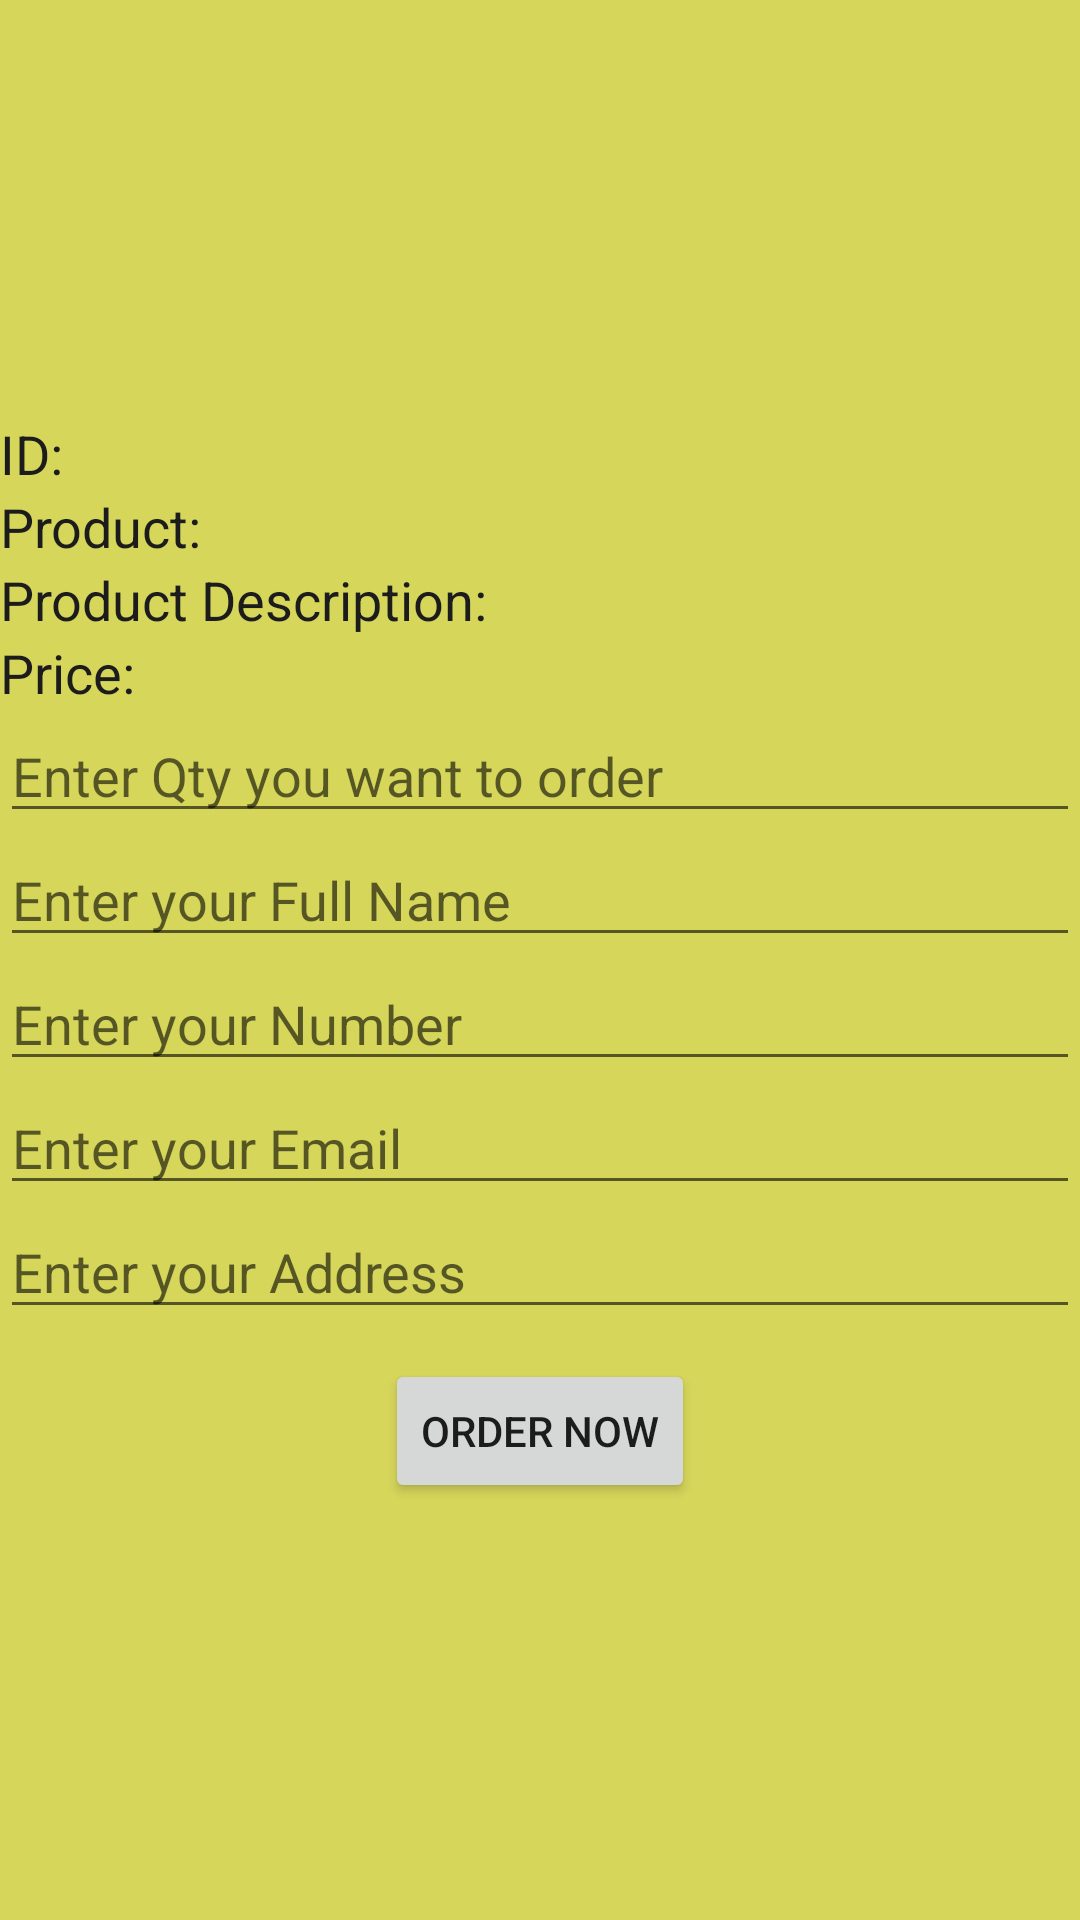

Here is an Android app screen rendered from its layout file. Give the layout XML and the strings, colors and styles it references.
<!-- AndroidManifest.xml: application theme Theme.SimpleOrderForm -->
<!-- res/layout/activity_order.xml -->
<?xml version="1.0" encoding="utf-8"?>
<LinearLayout xmlns:android="http://schemas.android.com/apk/res/android"
    xmlns:app="http://schemas.android.com/apk/res-auto"
    xmlns:tools="http://schemas.android.com/tools"
    android:layout_width="match_parent"
    android:layout_height="match_parent"
    android:orientation="vertical"
    android:gravity="center"
    android:background="#ccc3"
    tools:context=".Order">

    <TextView
        android:id="@+id/prodIdTV"
        android:layout_width="match_parent"
        android:layout_height="wrap_content"
        android:gravity="left"
        android:textSize="18sp"
        android:textColor="#1C1C1C"
        android:text="ID: "
        android:enabled="false" />
    <TextView
        android:id="@+id/prodNameTV"
        android:layout_width="match_parent"
        android:layout_height="wrap_content"
        android:gravity="left"
        android:textSize="18sp"
        android:textColor="#1C1C1C"
        android:text="Product: "
        android:enabled="false" />
    <TextView
        android:id="@+id/prodDescTV"
        android:layout_width="match_parent"
        android:layout_height="wrap_content"
        android:gravity="left"
        android:textSize="18sp"
        android:textColor="#1C1C1C"
        android:text="Product Description: "
        android:enabled="false" />
    <TextView
        android:id="@+id/prodPriceTV"
        android:layout_width="match_parent"
        android:layout_height="wrap_content"
        android:gravity="left"
        android:textSize="18sp"
        android:textColor="#1C1C1C"
        android:text="Price: "
        android:enabled="false" />

    <EditText
        android:id="@+id/qtyET"
        android:inputType="number"
        android:hint="Enter Qty you want to order"
        android:layout_width="match_parent"
        android:layout_height="wrap_content" />

    <EditText
        android:id="@+id/cNameET"
        android:inputType="text"
        android:hint="Enter your Full Name"
        android:layout_width="match_parent"
        android:layout_height="wrap_content" />

    <EditText
        android:id="@+id/cNumberET"
        android:inputType="number"
        android:hint="Enter your Number"
        android:layout_width="match_parent"
        android:layout_height="wrap_content" />

    <EditText
        android:id="@+id/cEmailET"
        android:inputType="textEmailAddress"
        android:hint="Enter your Email"
        android:layout_width="match_parent"
        android:layout_height="wrap_content" />

    <EditText
        android:id="@+id/cAddressET"
        android:inputType="text"
        android:hint="Enter your Address"
        android:layout_width="match_parent"
        android:layout_height="wrap_content" />

    <Button
        android:id="@+id/orderBtn"
        android:layout_marginTop="10dp"
        android:layout_width="wrap_content"
        android:layout_height="wrap_content"
        android:text="Order Now" />
</LinearLayout>
<!-- resources referenced by this layout -->
<resources>
  <style name="Theme.SimpleOrderForm" parent="Theme.MaterialComponents.DayNight.DarkActionBar">
          
          <item name="colorPrimary">@color/purple_500</item>
          <item name="colorPrimaryVariant">@color/purple_700</item>
          <item name="colorOnPrimary">@color/white</item>
          
          <item name="colorSecondary">@color/teal_200</item>
          <item name="colorSecondaryVariant">@color/teal_700</item>
          <item name="colorOnSecondary">@color/black</item>
          
          <item name="android:statusBarColor" tools:targetApi="l">?attr/colorPrimaryVariant</item>
          
      </style>
  <!-- not gathered from this repository: default colours our renderer supplied (Android Studio template values) -->
  <color name="purple_500">#FF6200EE</color>
  <color name="purple_700">#FF3700B3</color>
  <color name="teal_200">#FF03DAC5</color>
  <color name="teal_700">#FF018786</color>
  <color name="black">#FF000000</color>
  <color name="white">#FFFFFFFF</color>
</resources>
